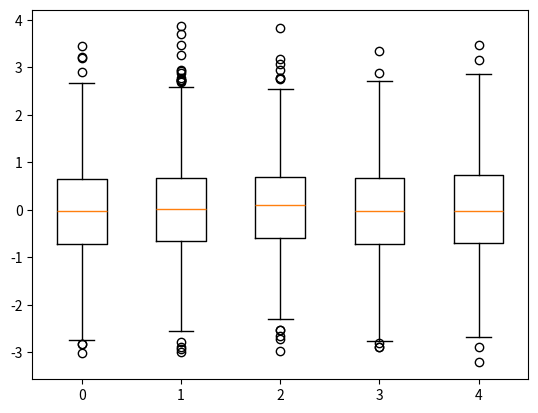

Python code for this plot:
import numpy as np
import matplotlib.pyplot as plt

np.random.seed(100)
data = np.random.normal(size=(1000, 5), loc=0, scale=1)
print(data)
labels = [str(i) for i in range(5)]
plt.boxplot(data, labels=labels)

plt.show()
